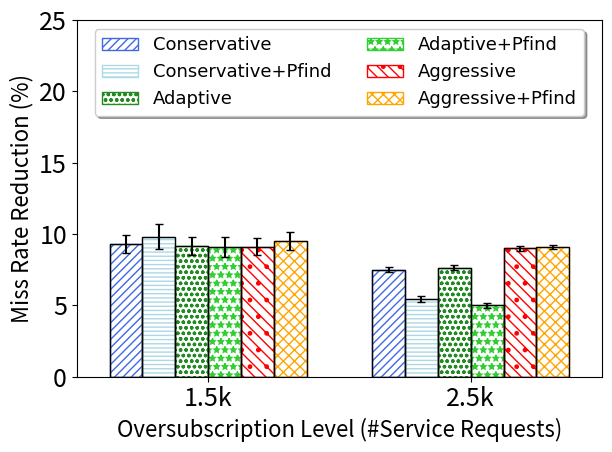

Write Python code to recreate this figure.
import numpy as np
import matplotlib.pyplot as plt
from scipy import stats
import math
def getMeanAndCI(ontimes,i):
    n, min_max, mean, var, skew, kurt = stats.describe(ontimes)
    std=math.sqrt(var)
    R = stats.norm.interval(0.95,loc=mean,scale=std/math.sqrt(i)) #definition's way
    # [redacted]
    diff=mean-R[0]
    print("mean="+str(mean))
    return mean,diff
    # [redacted]
    #return ci #dr.Amini's dropbox file way

def insMeanAndCI(mean,CI,raw,count,l):
    #print(str(mean)+" "+str(CI)+" "+str(count)+" "+str(l)+"\n")
    cin=getMeanAndCI(raw[l],count)
    mean.append(cin[0])
    CI.append(cin[1])

#function specific to each graph, if it need some normalize    
def normalizeSubstract(oldlist,baseline):
    newlist=[]
    sequence=0
    for i in range(len(baseline)):
        newlist.append([])
        mean=sum(baseline[i])/len(baseline[i])
        for j in range(len(baseline[i])):
            newlist[i].append((baseline[i][j]-oldlist[i][j])*100.0/mean )
            #newlist[i].append((baseline[i][j]-oldlist[i][j]) )
            #print("newSeq")
    return newlist

##########start data section
#dump raw data here, so we can calculate both average and confidence interval


#Head=[1.0, 1.4, 1.7, 1.9, 2.0, 2.1, 2.3, 2.6, 3.0, 3.5, 4.0]

#Conservative
Cons_raw=[[1262,631,1262,1275,1339,1211,1281,1059,1005,909,1331,1190,783,1358,1034,1043,1048,909,969,1188,1351,1320,1320,1088,1096,1321,1312,1163,1271,992],[2217,2333,2282,2263,2224,2193,2270,2240,2283,2150,2313,2187,2286,2288,2274,2219,2270,2262,2210,2146,2267,2247,2213,2226,2223,2245,2294,2319,2214,2219]]

ConsP_raw=[[1288,638,1281,1267,1338,1240,1283,891,964,913,1329,1256,765,1340,1069,1053,1096,918,951,1191,1353,1339,1249,873,1131,1317,1310,1232,1278,971],[2274,2379,2329,2332,2298,2225,2295,2284,2314,2179,2375,2238,2341,2330,2216,2277,2363,2297,2269,2212,2362,2279,2305,2278,2303,2285,2358,2350,2245,2263]]

#Aggressive
Agg_raw=[[1258,654,1266,1278,1338,1219,1283,1044,992,905,1323,1191,779,1329,1041,1043,1097,920,980,1192,1348,1320,1322,1077,1079,1314,1302,1242,1268,983],[2206,2292,2253,2208,2179,2141,2227,2207,2243,2143,2256,2151,2270,2239,2246,2194,2278,2217,2178,2145,2242,2205,2181,2171,2170,2207,2214,2248,2175,2196]]

AggP_raw=[[1256,653,1262,1268,1337,1212,1283,1035,961,904,1324,1180,790,1324,1048,1043,1064,901,981,1202,1344,1319,1318,1087,1098,1326,1306,1171,1270,982],[2200,2291,2252,2204,2183,2144,2190,2207,2243,2144,2256,2143,2271,2240,2239,2195,2247,2215,2179,2147,2237,2204,2183,2173,2170,2209,2212,2246,2173,2199]]

#Adaptive
Adapt_raw=[[1261,631,1266,1260,1339,1216,1273,1042,1003,912,1333,1190,783,1360,1033,1042,1111,908,980,1185,1347,1320,1319,1081,1057,1320,1308,1244,1264,983],[2222,2323,2284,2260,2226,2195,2232,2226,2284,2158,2321,2193,2288,2276,2272,2192,2295,2260,2208,2135,2293,2231,2207,2222,2222,2222,2297,2290,2224,2211]]

AdaptP_raw=[[1289,639,1275,1243,1341,1244,1275,925,1005,907,1329,1269,789,1332,1053,1052,1099,916,993,1204,1358,1339,1252,1086,1108,1302,1316,1233,1255,967],[2287,2369,2317,2328,2309,2242,2319,2296,2322,2200,2398,2232,2342,2349,2342,2273,2353,2327,2272,2211,2369,2289,2313,2281,2295,2311,2387,2333,2260,2273]]

#Nomerge
Nomerge_raw=[[1368,973,1363,1370,1425,1385,1383,1207,1169,1010,1410,1361,848,1432,1170,1134,1204,1007,1034,1313,1441,1432,1403,1197,1189,1413,1381,1383,1366,1067],[2410,2496,2451,2444,2472,2396,2415,2440,2452,2375,2467,2326,2485,2445,2437,2377,2449,2414,2436,2360,2469,2445,2426,2393,2400,2440,2446,2440,2408,2418]]









#create array for mean, and confidence interval
Cons=[]
Agg=[]
Adapt=[]
ConsP=[]
AggP=[]
AdaptP=[]
#
Cons_ci=[]
Agg_ci=[]
Adapt_ci=[]
ConsP_ci=[]
AggP_ci=[]
AdaptP_ci=[]
#calculate CI and mean
column=len(Cons_raw)

######## normalize the data
Cons_raw=normalizeSubstract(Cons_raw,Nomerge_raw)
Agg_raw=normalizeSubstract(Agg_raw,Nomerge_raw)
Adapt_raw=normalizeSubstract(Adapt_raw,Nomerge_raw)

ConsP_raw=normalizeSubstract(ConsP_raw,Nomerge_raw)
AggP_raw=normalizeSubstract(AggP_raw,Nomerge_raw)
AdaptP_raw=normalizeSubstract(AdaptP_raw,Nomerge_raw)
#find mean and stdErr
for l in range(column):
    #format: mean array, CI array, raw data, how many trials in the raw data
    #don't forget to change number 30 to number of trials you actually test
    insMeanAndCI(Cons,Cons_ci,Cons_raw,180,l)
    insMeanAndCI(Agg,Agg_ci,Agg_raw,180,l)
    insMeanAndCI(Adapt,Adapt_ci,Adapt_raw,180,l)
    insMeanAndCI(ConsP,ConsP_ci,ConsP_raw,180,l)
    insMeanAndCI(AggP,AggP_ci,AggP_raw,180,l)
    insMeanAndCI(AdaptP,AdaptP_ci,AdaptP_raw,180,l)
    #insMeanAndCI(Nomerge,Nomerge_ci,Nomerge_raw,120,l)
###########################################
# initiation
fig, ax = plt.subplots()
axes = plt.gca()
############
#your main input parameters section
n_groups =6 # number of different data to plot, can change here without removing data
xlabel='Oversubscription Level (#Service Requests)'
#ylabel='DMSP against non merging'
ylabel='Miss Rate Reduction (%)'
n_point = column # number of x ticks to use, must match number of xtick and number of data point
xtick=('1.5k','2.5k')
labels=['Conservative','Conservative+Pfind',"Adaptive","Adaptive+Pfind",'Aggressive','Aggressive+Pfind']
legendcolumn= 2 #number of column in the legend
data=[Cons,ConsP,Adapt,AdaptP,Agg,AggP]
yerrdata=[Cons_ci,ConsP_ci,Adapt_ci,AdaptP_ci,Agg_ci,AggP_ci]
axes.set_ylim([0,25]) #y axis scale
ticklabelsize=18
axislabelfontsize=16

############
#auto calculated values and some rarely change config, can also overwrite
axes.set_xlim([-0.5, len(xtick)-0.5]) #y axis
font = {'family' : 'DejaVu Sans',
        #'weight' : 'bold',
        'size'   : 16 }
bar_width =1.0/(n_groups+2) 
edgecols=['royalblue','lightblue','forestgreen','limegreen','red','orange','mediumblue','pink','darkgreen'] #prepared 9 colors
#hatch_arr=[".","x"]
hatch_arr=["////","----","ooo","**",".\\\\\\","xxx","+++",".///","////////"] #prepared 9 hatch style
opacity = 1 #chart opacity
offsetindex=(n_groups-1)/2.0


############
#plot section
plt.rc('font', **font)
index = np.arange(n_point)
print("data"+str(data))
print("yerrdata"+str(yerrdata))
for i in range(0,n_groups):
    #draw internal hatch, and labels
    plt.bar(index - (offsetindex-i)*bar_width, data[i], bar_width,
                     alpha=opacity,                 
                     hatch=hatch_arr[i],
                    #color=edgecols[i],
                	 color='white',
		     edgecolor=edgecols[i],
             label=labels[i],
		     lw=1.0,
		     zorder = 0)
    #draw black liner and error bar
    plt.bar(index - (offsetindex-i)*bar_width, data[i], bar_width, yerr =
		    yerrdata[i],                              
                    color='none',
		    error_kw=dict(ecolor='black',capsize=3),
                    edgecolor='k',
		    zorder = 1,
		    lw=1.0)

plt.tick_params(axis='both', which='major', labelsize=ticklabelsize)
plt.tick_params(axis='both', which='minor', labelsize=ticklabelsize)
plt.xlabel(xlabel,fontsize=axislabelfontsize)
plt.ylabel(ylabel,fontsize=axislabelfontsize)
#plt.title('Execution time (deadline sorted batch queue)') #generally, we add title in latex
ax.set_xticks(index)
ax.set_xticklabels(xtick)
ax.legend(loc='upper center', prop={'size': 13},bbox_to_anchor=(0.5, 1.00), shadow= True, ncol=legendcolumn)

plt.tight_layout()
plt.savefig("PositionFinder.pdf",dpi=200)
plt.show()


